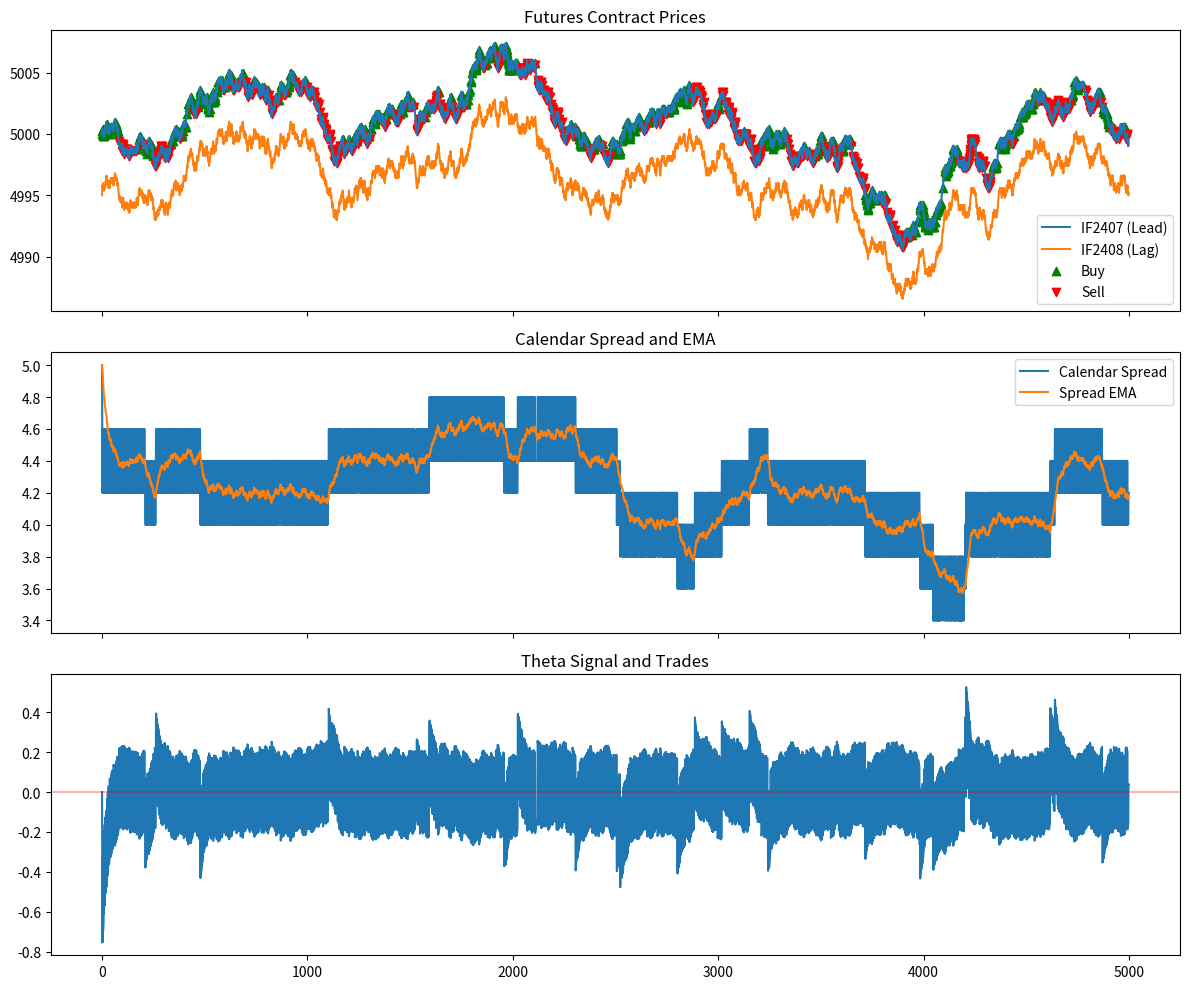

Source code (Python):
"""
Test Strategy for 2501.03171v1
Generated by Claude-Sonnet-3.7 on 2025-07-09 19:37:28
Source: 2501.03171v1.pdf
Processing time: 69.2 seconds

Run with: python 2501.03171v1_test_strategy.py
"""

import numpy as np
import pandas as pd
import matplotlib.pyplot as plt
from datetime import datetime, timedelta
import random

class FutureContract:
    """
    Class representing a futures contract with specific maturity
    """
    def __init__(self, name, liquidity_rank, is_lead=False):
        self.name = name
        self.liquidity_rank = liquidity_rank  # F1, F2, F3, or F4
        self.is_lead = is_lead
        self.price_history = []
        self.bid_prices = []
        self.ask_prices = []
        self.volumes = []
        self.spread_history = []  # For tracking bid-ask spread

    def __str__(self):
        return f"{self.name} ({self.liquidity_rank})"


def generate_tick_data(lead_contract, lagging_contracts, n_ticks=10000, volatility=0.15):
    """
    Generate tick-by-tick data for a lead contract and lagging contracts
    """
    # Base parameters
    initial_price = 5000
    tick_size = 0.2  # Minimum price change
    
    # Generate lead contract price series with random walk
    price = initial_price
    lead_prices = [price]
    
    # Random walk for lead contract
    for _ in range(n_ticks-1):
        # Generate random price change
        direction = 1 if random.random() > 0.5 else -1
        # Most changes are 1 tick, but occasionally larger
        tick_change = direction * tick_size * max(1, int(random.expovariate(5)))
        price += tick_change
        lead_prices.append(price)
    
    # Store prices in lead contract
    lead_contract.price_history = lead_prices
    
    # Generate bid-ask for lead contract
    for price in lead_prices:
        spread = tick_size * (1 + int(random.expovariate(3)))  # Typically 1-2 ticks
        lead_contract.bid_prices.append(price - spread/2)
        lead_contract.ask_prices.append(price + spread/2)
        lead_contract.spread_history.append(spread)
        lead_contract.volumes.append(int(random.expovariate(0.001)))  # Higher volumes
    
    # Generate lagging contracts with lead-lag relationship
    for i, contract in enumerate(lagging_contracts):
        lag = i + 1  # Lag increases with liquidity rank
        
        # Base prices on lead prices with lag and some noise
        lagged_prices = [initial_price - (i+1)*5]  # Different starting price
        
        for t in range(1, n_ticks):
            # Follow lead contract with lag and noise
            if t >= lag:
                # Price change is influenced by lead contract's previous move
                lead_change = lead_prices[t-lag] - lead_prices[t-lag-1]
                # Add lag effect and noise
                lag_factor = 0.9 - (i * 0.1)  # Weaker following for less liquid contracts
                noise = np.random.normal(0, volatility * tick_size * (i+1))
                price_change = lead_change * lag_factor + noise
                
                # Round to nearest tick
                price_change = round(price_change / tick_size) * tick_size
                
                new_price = lagged_prices[-1] + price_change
            else:
                # For initial ticks before lag effect kicks in
                direction = 1 if random.random() > 0.5 else -1
                price_change = direction * tick_size
                new_price = lagged_prices[-1] + price_change
                
            lagged_prices.append(new_price)
        
        # Store prices
        contract.price_history = lagged_prices
        
        # Generate bid-ask for lagging contract (wider spreads for less liquid contracts)
        for price in lagged_prices:
            spread = tick_size * (1 + i + int(random.expovariate(2)))
            contract.bid_prices.append(price - spread/2)
            contract.ask_prices.append(price + spread/2)
            contract.spread_history.append(spread)
            contract.volumes.append(int(random.expovariate(0.002 * (i+1))))  # Lower volumes
    
    return lead_contract, lagging_contracts


def calculate_ema(data, period):
    """Calculate exponential moving average"""
    alpha = 2 / (period + 1)
    ema = [data[0]]
    
    for i in range(1, len(data)):
        ema.append(alpha * data[i] + (1 - alpha) * ema[i-1])
    
    return ema


def compute_signals(lead_contract, lag_contract, cycle=50):
    """
    Compute the calendar spread signal as described in the paper
    """
    # Extract midquotes
    lead_midquotes = [(bid + ask) / 2 for bid, ask in zip(lead_contract.bid_prices, lead_contract.ask_prices)]
    lag_midquotes = [(bid + ask) / 2 for bid, ask in zip(lag_contract.bid_prices, lag_contract.ask_prices)]
    
    # Calculate spreads
    spreads = [lead - lag for lead, lag in zip(lead_midquotes, lag_midquotes)]
    
    # Calculate EMA of spreads
    spread_ema = calculate_ema(spreads, cycle)
    
    # Calculate theta (short-term spread deviation)
    theta = [spread - ema for spread, ema in zip(spreads, spread_ema)]
    
    # Calculate lead momentum
    lead_ema = calculate_ema(lead_midquotes, cycle)
    lead_momentum = [lead - ema for lead, ema in zip(lead_midquotes, lead_ema)]
    
    return {
        'midquotes_lead': lead_midquotes,
        'midquotes_lag': lag_midquotes,
        'spreads': spreads,
        'spread_ema': spread_ema,
        'theta': theta,
        'lead_momentum': lead_momentum
    }


def backtest_strategy(lead_contract, lag_contract, signal_data, signal_threshold=1.0, max_spread=0.4):
    """
    Backtest the calendar spread feedback strategy
    """
    # Initialize variables
    position = 0
    trades = []
    pnl = 0
    transaction_fee = 0.1  # Half a tick
    
    for i in range(1, len(signal_data['theta'])):
        theta = signal_data['theta'][i]
        
        # Check if signal exceeds threshold and spread is acceptable
        if abs(theta) >= signal_threshold and lead_contract.spread_history[i] <= max_spread:
            # Determine trade direction
            if theta > 0:  # Sell lead contract (negative feedback)
                price = lead_contract.bid_prices[i]
                direction = -1
            else:  # Buy lead contract
                price = lead_contract.ask_prices[i]
                direction = 1
            
            # Record trade
            trades.append({
                'tick': i,
                'direction': direction,
                'price': price,
                'theta': theta,
                'position': direction  # 1 or -1 (one contract)
            })
            
            # Calculate PnL if closing a position
            if position != 0 and position != direction:
                last_trade = next(t for t in reversed(trades[:-1]) if t['position'] != 0)
                pnl_per_trade = (price - last_trade['price']) * -position - transaction_fee * 2
                pnl += pnl_per_trade
            
            position = direction
    
    # Close any remaining position at the end
    if position != 0:
        if position > 0:
            close_price = lead_contract.bid_prices[-1]
        else:
            close_price = lead_contract.ask_prices[-1]
        
        last_trade = next(t for t in reversed(trades) if t['position'] != 0)
        pnl_per_trade = (close_price - last_trade['price']) * -position - transaction_fee * 2
        pnl += pnl_per_trade
    
    # Calculate performance metrics
    num_trades = len(trades)
    pnl_per_trade = pnl / num_trades if num_trades > 0 else 0
    
    return {
        'trades': trades,
        'num_trades': num_trades,
        'total_pnl': pnl,
        'pnl_per_trade': pnl_per_trade
    }


def optimize_threshold(lead_contract, lag_contract, signal_data, thresholds):
    """
    Test different signal thresholds to find optimal value
    """
    results = []
    
    for threshold in thresholds:
        result = backtest_strategy(lead_contract, lag_contract, signal_data, signal_threshold=threshold)
        
        # Calculate Sharpe ratio (simplified)
        if result['num_trades'] > 0:
            trade_returns = []
            for i in range(1, len(result['trades'])):
                if result['trades'][i-1]['position'] != result['trades'][i]['position']:
                    trade_return = (result['trades'][i]['price'] - result['trades'][i-1]['price']) * -result['trades'][i-1]['position']
                    trade_returns.append(trade_return)
            
            if trade_returns:
                mean_return = np.mean(trade_returns)
                std_return = np.std(trade_returns) if len(trade_returns) > 1 else 1
                sharpe = mean_return / std_return * np.sqrt(252)  # Annualized
            else:
                sharpe = 0
        else:
            sharpe = 0
        
        results.append({
            'threshold': threshold,
            'num_trades': result['num_trades'],
            'total_pnl': result['total_pnl'],
            'pnl_per_trade': result['pnl_per_trade'],
            'sharpe': sharpe
        })
    
    return results


def plot_results(lead_contract, lag_contract, signal_data, backtest_result):
    """
    Plot the strategy results
    """
    # Create a figure with 3 subplots
    fig, (ax1, ax2, ax3) = plt.subplots(3, 1, figsize=(12, 10), sharex=True)
    
    # Plot prices
    ax1.plot(signal_data['midquotes_lead'], label=f'{lead_contract.name} (Lead)')
    ax1.plot(signal_data['midquotes_lag'], label=f'{lag_contract.name} (Lag)')
    ax1.set_title('Futures Contract Prices')
    ax1.legend()
    
    # Plot the spread and its EMA
    ax2.plot(signal_data['spreads'], label='Calendar Spread')
    ax2.plot(signal_data['spread_ema'], label='Spread EMA')
    ax2.set_title('Calendar Spread and EMA')
    ax2.legend()
    
    # Plot the signal (theta)
    ax3.plot(signal_data['theta'], label='Theta Signal')
    ax3.axhline(y=0, color='r', linestyle='-', alpha=0.3)
    
    # Add buy/sell markers
    buy_ticks = [t['tick'] for t in backtest_result['trades'] if t['direction'] > 0]
    buy_prices = [signal_data['midquotes_lead'][t] for t in buy_ticks]
    
    sell_ticks = [t['tick'] for t in backtest_result['trades'] if t['direction'] < 0]
    sell_prices = [signal_data['midquotes_lead'][t] for t in sell_ticks]
    
    ax1.scatter(buy_ticks, buy_prices, color='green', marker='^', label='Buy')
    ax1.scatter(sell_ticks, sell_prices, color='red', marker='v', label='Sell')
    ax1.legend()
    
    ax3.set_title('Theta Signal and Trades')
    
    plt.tight_layout()
    plt.show()


def test_lead_lag_relationship():
    """
    Test function to verify the lead-lag relationship in the simulated data
    """
    # Create contracts
    lead_contract = FutureContract("IF2407", "F1", is_lead=True)
    lag_contracts = [
        FutureContract("IF2408", "F2"),
        FutureContract("IF2409", "F3"),
        FutureContract("IF2412", "F4")
    ]
    
    # Generate data
    lead_contract, lag_contracts = generate_tick_data(lead_contract, lag_contracts, n_ticks=5000)
    
    # Check lead-lag by analyzing price changes
    lead_changes = np.diff(lead_contract.price_history)
    
    for i, lag_contract in enumerate(lag_contracts):
        lag_changes = np.diff(lag_contract.price_history)
        
        # Shift lag_changes by the expected lag and compute correlation
        lag = i + 1
        corr = np.corrcoef(lead_changes[:-lag], lag_changes[lag:])[0, 1]
        
        print(f"Lead-lag correlation between {lead_contract} and {lag_contract} (lag={lag}): {corr:.4f}")
        
        # Cross-correlation at different lags
        max_lag = 5
        correlations = []
        for l in range(-max_lag, max_lag+1):
            if l <= 0:  # lag_contract lags behind lead_contract
                corr = np.corrcoef(lead_changes[:l] if l != 0 else lead_changes, 
                                   lag_changes[-l:] if l != 0 else lag_changes)[0, 1]
            else:  # lead_contract lags behind lag_contract
                corr = np.corrcoef(lead_changes[l:], lag_changes[:-l])[0, 1]
            correlations.append(corr)
        
        # Determine the lag with maximum correlation
        max_corr_idx = np.argmax(np.abs(correlations))
        max_corr_lag = max_corr_idx - max_lag
        max_corr = correlations[max_corr_idx]
        
        print(f"Maximum correlation at lag {max_corr_lag}: {max_corr:.4f}")
        
    return lead_contract, lag_contracts


def main():
    """
    Main function to run the full simulation and backtest
    """
    print("=== Testing Lead-Lag Relationship ===")
    lead_contract, lag_contracts = test_lead_lag_relationship()
    
    # Use the first lag contract (F2) for the strategy
    lag_contract = lag_contracts[0]
    
    # Compute signals
    signal_data = compute_signals(lead_contract, lag_contract)
    
    # Split data for in-sample and out-of-sample testing
    split_point = int(len(signal_data['theta']) * 0.7)
    
    # Create in-sample contracts
    in_sample_lead = FutureContract(lead_contract.name, lead_contract.liquidity_rank, lead_contract.is_lead)
    in_sample_lag = FutureContract(lag_contract.name, lag_contract.liquidity_rank, lag_contract.is_lead)
    
    # Copy data
    for attr in ['price_history', 'bid_prices', 'ask_prices', 'volumes', 'spread_history']:
        setattr(in_sample_lead, attr, getattr(lead_contract, attr)[:split_point])
        setattr(in_sample_lag, attr, getattr(lag_contract, attr)[:split_point])
    
    # Create in-sample signal data
    in_sample_signals = {k: v[:split_point] for k, v in signal_data.items()}
    
    # Create out-of-sample contracts
    out_sample_lead = FutureContract(lead_contract.name, lead_contract.liquidity_rank, lead_contract.is_lead)
    out_sample_lag = FutureContract(lag_contract.name, lag_contract.liquidity_rank, lag_contract.is_lead)
    
    # Copy data
    for attr in ['price_history', 'bid_prices', 'ask_prices', 'volumes', 'spread_history']:
        setattr(out_sample_lead, attr, getattr(lead_contract, attr)[split_point:])
        setattr(out_sample_lag, attr, getattr(lag_contract, attr)[split_point:])
    
    # Create out-of-sample signal data
    out_sample_signals = {k: v[split_point:] for k, v in signal_data.items()}
    
    print("\n=== Optimizing Signal Threshold (In-Sample) ===")
    thresholds = [0.2, 0.4, 0.6, 0.8, 1.0, 1.2, 1.5, 2.0]
    optimization_results = optimize_threshold(in_sample_lead, in_sample_lag, in_sample_signals, thresholds)
    
    # Find best threshold
    best_result = max(optimization_results, key=lambda x: x['sharpe'])
    optimal_threshold = best_result['threshold']
    
    print(f"Optimization results:")
    for result in optimization_results:
        print(f"Threshold: {result['threshold']:.2f}, Trades: {result['num_trades']}, "
              f"PnL/Trade: {result['pnl_per_trade']:.4f}, Sharpe: {result['sharpe']:.4f}")
    
    print(f"\nOptimal threshold: {optimal_threshold:.2f} (Sharpe: {best_result['sharpe']:.4f})")
    
    # Run backtest with optimal threshold
    print("\n=== In-Sample Backtest Results ===")
    in_sample_backtest = backtest_strategy(in_sample_lead, in_sample_lag, in_sample_signals, 
                                          signal_threshold=optimal_threshold)
    
    print(f"Number of trades: {in_sample_backtest['num_trades']}")
    print(f"Total PnL: {in_sample_backtest['total_pnl']:.2f}")
    print(f"PnL per trade: {in_sample_backtest['pnl_per_trade']:.4f}")
    
    print("\n=== Out-of-Sample Backtest Results ===")
    out_sample_backtest = backtest_strategy(out_sample_lead, out_sample_lag, out_sample_signals, 
                                           signal_threshold=optimal_threshold)
    
    print(f"Number of trades: {out_sample_backtest['num_trades']}")
    print(f"Total PnL: {out_sample_backtest['total_pnl']:.2f}")
    print(f"PnL per trade: {out_sample_backtest['pnl_per_trade']:.4f}")
    
    # Plot the results
    plot_results(lead_contract, lag_contract, signal_data, 
                 backtest_strategy(lead_contract, lag_contract, signal_data, signal_threshold=optimal_threshold))
    
    return optimization_results, in_sample_backtest, out_sample_backtest


if __name__ == "__main__":
    try:
        np.random.seed(42)  # For reproducibility
        random.seed(42)
        results = main()
    except Exception as e:
        print(f"Error executing strategy: {e}")
